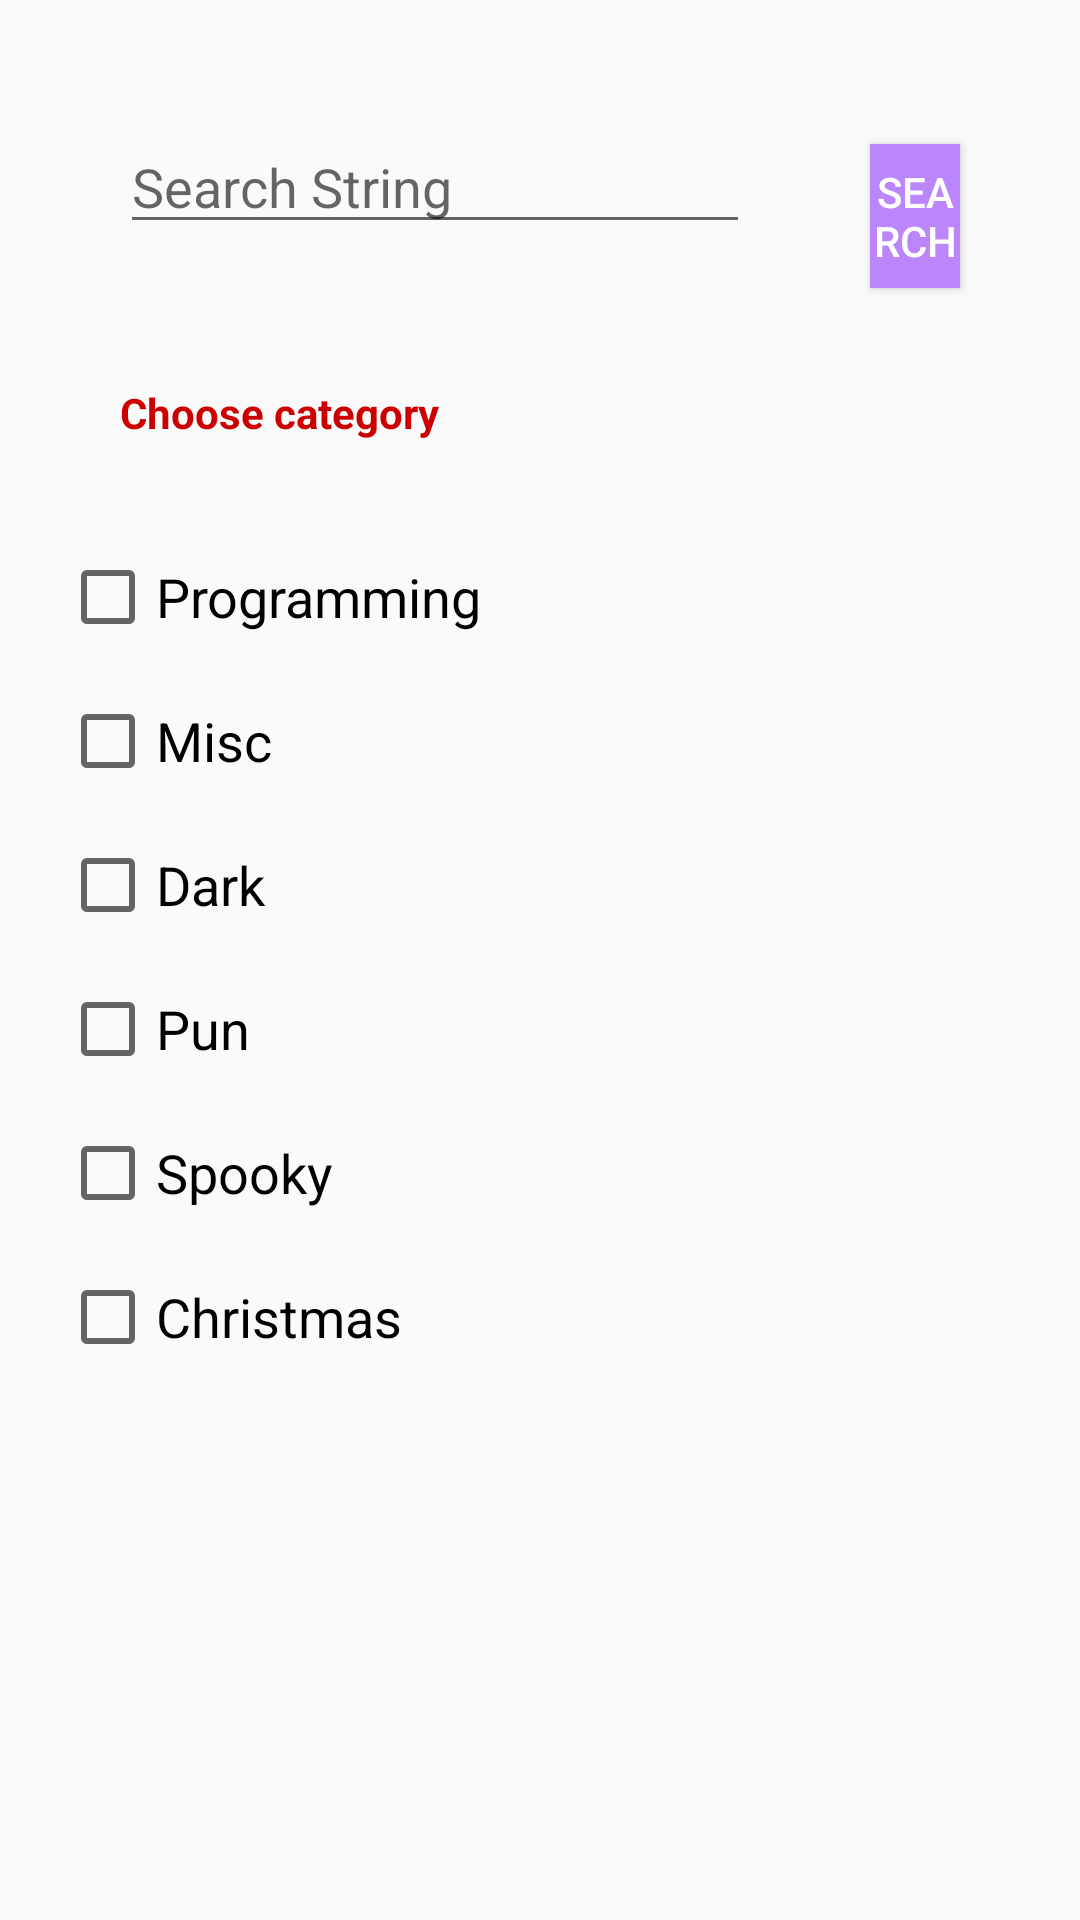

The Android layout XML behind this screen, and the referenced resources:
<!-- AndroidManifest.xml: application theme Theme.JokeAPIImplementation -->
<!-- res/layout/activity_search_joke.xml -->
<?xml version="1.0" encoding="utf-8"?>
<androidx.constraintlayout.widget.ConstraintLayout xmlns:android="http://schemas.android.com/apk/res/android"
    xmlns:app="http://schemas.android.com/apk/res-auto"
    xmlns:tools="http://schemas.android.com/tools"
    android:layout_width="match_parent"
    android:layout_height="match_parent"
    tools:context=".view.SearchJokeActivity">
    <ScrollView
        android:layout_width="match_parent"
        android:layout_height="match_parent"
        android:layout_margin="@dimen/twenty"
        android:fillViewport="true">
    <LinearLayout
        android:layout_width="match_parent"
        android:layout_height="wrap_content"
        android:orientation="vertical">
        <LinearLayout
            android:layout_width="match_parent"
            android:layout_height="wrap_content"
            android:orientation="horizontal">
    <EditText
        android:id="@+id/etSearch"
        android:layout_width="wrap_content"
        android:layout_height="wrap_content"
        android:ems="10"
        android:hint="@string/search_string"
        android:inputType="text"
        android:layout_margin="@dimen/twenty"
        app:layout_constraintStart_toStartOf="parent"
        app:layout_constraintTop_toTopOf="parent"
        android:autofillHints="" />

    <Button
        android:id="@+id/searchBtn"
        android:layout_width="wrap_content"
        android:layout_height="wrap_content"
        android:layout_margin="@dimen/twenty"
        android:text="@string/search"
        android:background="@color/purple_200"
        android:textColor="@android:color/white"
        app:layout_constraintEnd_toEndOf="parent"
        app:layout_constraintTop_toTopOf="parent" />
        </LinearLayout>
    <TextView
        android:id="@+id/tvCategory"
        android:layout_width="wrap_content"
        android:layout_height="wrap_content"
        android:layout_margin="@dimen/twenty"
        android:text="@string/choose_category"
        android:textStyle="bold"
        android:textColor="@android:color/holo_red_dark"
        app:layout_constraintStart_toStartOf="parent"
        app:layout_constraintTop_toBottomOf="@id/etSearch"/>

    <CheckBox
        android:id="@+id/checkBox1"
        android:layout_width="match_parent"
        android:layout_height="wrap_content"
        android:text="@string/programming"
        android:layout_marginTop="16dp"
        app:layout_constraintTop_toBottomOf="@id/tvCategory"
        android:textSize="18sp" />
    <CheckBox
        android:id="@+id/checkBox2"
        android:layout_width="match_parent"
        android:layout_height="wrap_content"
        android:text="@string/misc"
        android:layout_marginTop="16dp"
        app:layout_constraintTop_toBottomOf="@id/checkBox1"
        android:textSize="18sp" />
    <CheckBox
        android:id="@+id/checkBox3"
        android:layout_width="match_parent"
        android:layout_height="wrap_content"
        android:text="@string/dark"
        android:layout_marginTop="16dp"
        app:layout_constraintTop_toBottomOf="@id/checkBox2"
        android:textSize="18sp" />
    <CheckBox
        android:id="@+id/checkBox4"
        android:layout_width="match_parent"
        android:layout_height="wrap_content"
        android:text="@string/pun"
        android:layout_marginTop="16dp"
        app:layout_constraintTop_toBottomOf="@id/checkBox3"
        android:textSize="18sp" />
    <CheckBox
        android:id="@+id/checkBox5"
        android:layout_width="match_parent"
        android:layout_height="wrap_content"
        android:text="@string/spooky"
        android:layout_marginTop="16dp"
        app:layout_constraintTop_toBottomOf="@id/checkBox4"
        android:textSize="18sp" />

    <CheckBox
        android:id="@+id/checkBox6"
        android:layout_width="match_parent"
        android:layout_height="wrap_content"
        android:text="@string/christmas"
        android:layout_marginTop="16dp"
        app:layout_constraintTop_toBottomOf="@id/checkBox5"
        android:textSize="18sp" />
    </LinearLayout>
    </ScrollView>
</androidx.constraintlayout.widget.ConstraintLayout>
<!-- resources referenced by this layout -->
<resources>
  <dimen name="twenty">20dp</dimen>
  <string name="choose_category">Choose category</string>
  <string name="christmas">Christmas</string>
  <string name="dark">Dark</string>
  <string name="misc">Misc</string>
  <string name="programming">Programming</string>
  <string name="pun">Pun</string>
  <string name="search">Search</string>
  <string name="search_string">Search String</string>
  <string name="spooky">Spooky</string>
  <style name="Theme.JokeAPIImplementation" parent="Theme.AppCompat.Light.DarkActionBar">
          
          <item name="colorPrimary">@color/purple_500</item>
          <item name="colorPrimaryDark">@color/purple_700</item>
          <item name="colorAccent">@color/teal_200</item>
          
      </style>
  <!-- not gathered from this repository: default colours our renderer supplied (Android Studio template values) -->
  <color name="purple_200">#FFBB86FC</color>
  <color name="purple_500">#FF6200EE</color>
  <color name="purple_700">#FF3700B3</color>
  <color name="teal_200">#FF03DAC5</color>
</resources>
